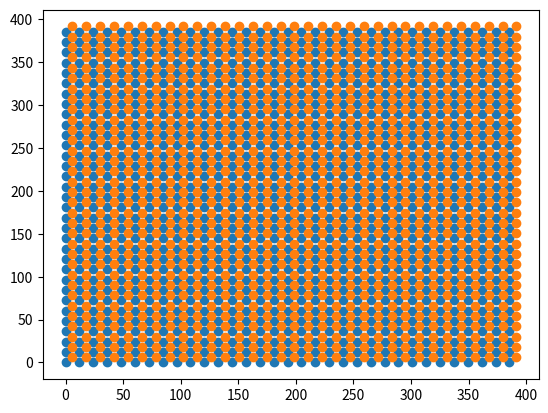

This chart was generated by the following Python code:
# #!/usr/bin/env python3
# # -*- coding: utf-8 -*-
# """
# Created on Sun Jan 27 22:47:50 2019

# Este programa é para colocar as partículas em seus lugares iniciais

# @author: gabriel
# """

# import numpy as np
# import matplotlib.pyplot as plt
# from random import randint

# arquivo1 = 'pequeno.csv'

# N = 400
# L1 = 200
# L2 = 200
# spac = 0.999*((L1*L2)/(N))**0.5
# d1 = int(L1/spac)
# d2 = int(L2/spac)
# N = d1*d2
# N1 = N*2
# # Posição das partículas
# p1 = np.zeros([N1,2])

# #posição de referência
# refe = np.array([0.01,0.01])
# print("d1*spac = {}, L1 = {}, d2*spac = {}, L2 = {}\n".format(d1*spac+refe[0],L1, d2*spac+refe[1], L2))
# print("N = {}, spac = {}\n".format(N*2,spac))
# cont = 0


# for i in range(d1):
#     for j in range(d2):
#         p1[cont,:] = [i*spac+refe[0],j*spac+refe[1]]
#         cont = cont+1
# refe = np.array([1199.9,599.9])     

# with open(arquivo1,'w') as file:
#     for i in range(N1):
#         file.write('{},{}\n'.format(p1[i,0],p1[i,1]))

# plt.scatter(p1[:,0],p1[:,1], label='pequeno')
# plt.show()


#!/usr/bin/env python3
# -*- coding: utf-8 -*-
"""
Created on Sun Jan 27 22:47:50 2019

Este programa é para colocar as partículas em seus lugares iniciais

@author: gabriel
"""

import numpy as np
import matplotlib.pyplot as plt
from random import randint

Ntot = 0 
arquivo1 = 'bin_peq1.csv'

N = 1100
L1 = 400
L2 = 400
spac = 0.999*((L1*L2)/(N))**0.5
d1 = int(L1/spac)
d2 = int(L2/spac)
N = d1*d2
Ntot = N + Ntot
# Posição das partículas
p1 = np.zeros([N,2])

#posição de referência
refe = np.array([0.01,0.01])
print("d1*spac = {}, L1 = {}, d2*spac = {}, L2 = {}\n".format(d1*spac+refe[0],L1, d2*spac+refe[1], L2))
print("N1 = {}, spac = {}\n".format(N,spac))
cont = 0


for i in range(d1):
    for j in range(d2):
        p1[cont,:] = [i*spac+refe[0],j*spac+refe[1]]
        cont = cont+1   

with open(arquivo1,'w') as file:
    for i in range(N):
        file.write('{},{}\n'.format(p1[i,0],p1[i,1]))

plt.scatter(p1[:,0],p1[:,1], label='pequeno1')

arquivo1 = 'bin_peq2.csv'

N = 1100
L1 = 400
L2 = 400
spac = 0.999*((L1*L2)/(N))**0.5
d1 = int(L1/spac)
d2 = int(L2/spac)
N = d1*d2
Ntot = N + Ntot
# Posição das partículas
p1 = np.zeros([N,2])

#posição de referência
refe = np.array([0.01+spac/2,0.01+spac/2])
print("d1*spac = {}, L1 = {}, d2*spac = {}, L2 = {}\n".format(d1*spac+refe[0],L1, d2*spac+refe[1], L2))
print("N2 = {}, spac = {}\n".format(N,spac))
cont = 0

for i in range(d1):
    for j in range(d2):
        p1[cont,:] = [i*spac+refe[0],j*spac+refe[1]]
        cont = cont+1  

with open(arquivo1,'w') as file:
    for i in range(N):
        file.write('{},{}\n'.format(p1[i,0],p1[i,1]))

print('Ntot = {}'.format(Ntot))
plt.scatter(p1[:,0],p1[:,1], label='pequeno2')

plt.show()
